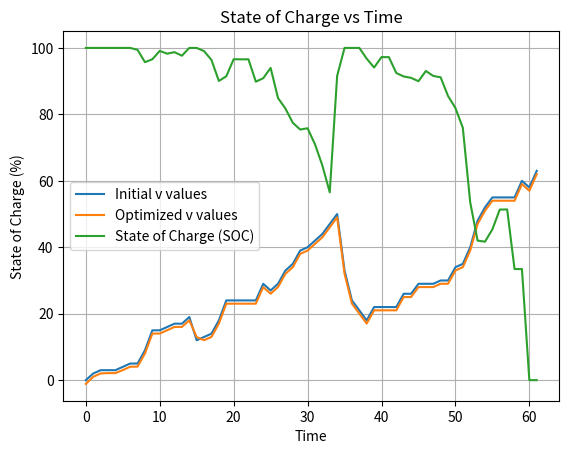

This chart was generated by the following Python code:
import numpy as np
import random
import matplotlib.pyplot as plt

#I am assuming that the competition takes place on 30th june 2025,(just assuming a random date)

M = 300
a = []  # acceleration (del v / del t)
c1 = 0.004  # coefficient
g = 9.81  # m/s^2
d = 1.225  # kg/m^3
A = 2  # m^2 (frontal area)
efficiency = 0.65
# I = 1000  # Solar irradiance
A1 = 4  # Panel area


learning_rate = 0.01
num_iterations = 10000
tolerance = 1e-6

v_values = np.array([0, 2, 3, 3, 3, 4, 5, 5, 9, 15, 15, 16, 17, 17, 19, 12, 13, 14, 18, 24, 24, 24, 24, 24, 29, 27, 29, 33, 35, 39, 40, 42, 44, 47, 50, 33, 24, 21, 18, 22, 22, 22, 22, 26, 26, 29, 29, 29, 30, 30, 34, 35,40,48,52,55,55,55,55,60,58,63])

I = []
t = []
optimized_v = []

#the next few lines of code is used in finding the cos of angle of inclination
delta=23.20 #degrees (found out from declination angle calculator in google)
La= np.linspace(-18,-15,62) #latitude 
Lo= np.linspace(132,136,62) #longitude

for i in range(len(v_values)):
    I.append(random.randint(1300, 1400))

for i in range(len(v_values)):
    t.append(i)#here im just creating an array for time
    tsolar= 4*(136-Lo) + t[i]#calculating solar time, this is the formula.if this is not clear i have explained about this in previous qns
    if i == 0:
        a.append(v_values[i] / 1)
    else:
        delta_v = v_values[i] - v_values[i - 1]
        delta_t = t[i] - t[i - 1]
        if delta_t == 0:
            a.append(0)  # Avoid division by zero
        else:
            a.append(delta_v / delta_t)



omega= 15*(np.array(tsolar)-0)/60 #we use solar time to calculate omega
cos_theta=np.zeros_like(t)# Angle of inclination of sun assuming that the tilted angle of the solar panel is 0

cos_theta=((np.sin(delta)*np.sin(La))+np.cos(delta)*np.cos(La)*np.cos(omega))
for i in range(len(cos_theta)):
    if cos_theta[i]<0:
        cos_theta[i]=-cos_theta[i]#preventing negative vaues of costheta

   
I = np.array(I)
a = np.array(a)


def power_drained(v, a, I, costheta):#this the power drained from battery
    return (v * (M * a + c1 * M * g + 0.5 * A * d * (v) * (v)) / efficiency) - ((I) * A1 * costheta)



# Define the gradient of f(x, i) with respect to x
def grad(v, a):
    return (M * np.array(a) + c1 * M * g + 3.5 * A * d * v * v) / efficiency

#defining a function for the adam optimizer
def adam_optimizer(velocity, learning_rate=0.001, beta1=0.9, beta2=0.999, epsilon=1e-8, num_iterations=1000,
                    tolerance=1e-6):
    
    m = np.zeros_like(velocity)  # First moment estimate
    v = np.zeros_like(velocity)  # Second moment estimate
    t = 0  # Time step
    v_optimized = []  # Optimized v values

    for _ in range(num_iterations):
        t += 1
        gradient = grad(velocity, a)  # Gradient of power_drained
        
        m = beta1 * m + (1 - beta1 ) * gradient  # Update first moment estimate
        v = beta2 * v + (1 - beta2 ) * (gradient * gradient)  # Update second moment estimate

        m_hat = m / (1 - np.power(beta1,t) )  # Bias-corrected first moment estimate
        v_hat = v / (1 - np.power(beta2,t) )  # Bias-corrected second moment estimate
        
        velocity = velocity.astype(float)  # Convert to float to allow for floating-point arithmetic
        velocity -= learning_rate * m_hat / (np.sqrt(v_hat) + epsilon)  # Update velocity

        if np.all(np.abs(gradient)) < tolerance:
            break
    v_optimized.append(velocity)
    return v_optimized


# Optimizing x using Adam optimizer
optimized_v_values = adam_optimizer(v_values)
energy_drain=[]
soc=[]
energy=0
#print(power_drained(v_values,a,I,theta))
p=power_drained(v_values,a,I,cos_theta)
for i in range(0,62):
    if i<60:
        energy_interval = 0.5 * (p[i] + p[i + 1]) * (t[i + 1] - t[i])
        #energy += energy_interval
        #energy_drain.append(power_drained(v_values,a,I,theta))
        energy_drain.append(energy_interval)
    if i==61:
        energy_interval = 0.5 * (p[i]) * (t[i])

# Initialize soc array with zeros
soc = np.zeros(len(t))

for i, j in enumerate(energy_drain):
    ratio = (j)/ 645000
    soc[i] = 100 - (ratio * 100)
    if soc[i]>100:
        soc[i]=100

print(soc)
# Print optimized x values
print("Optimized v values:", optimized_v_values)

plt.plot(t,v_values, label='Initial v values')

# Plotting optimized x values
for i, v_optimized in enumerate(optimized_v_values):
    plt.plot(t, v_optimized, label=f'Optimized v values ')

plt.xlabel('time(secs)')
plt.ylabel('Value of v')
plt.title('Comparison of Initial and Optimized v values')
plt.legend()
plt.grid(True)
plt.show()

plt.plot(t, soc, label='State of Charge (SOC)')
plt.xlabel('Time')
plt.ylabel('State of Charge (%)')
plt.title('State of Charge vs Time')
plt.legend()
plt.grid(True)
plt.show()
